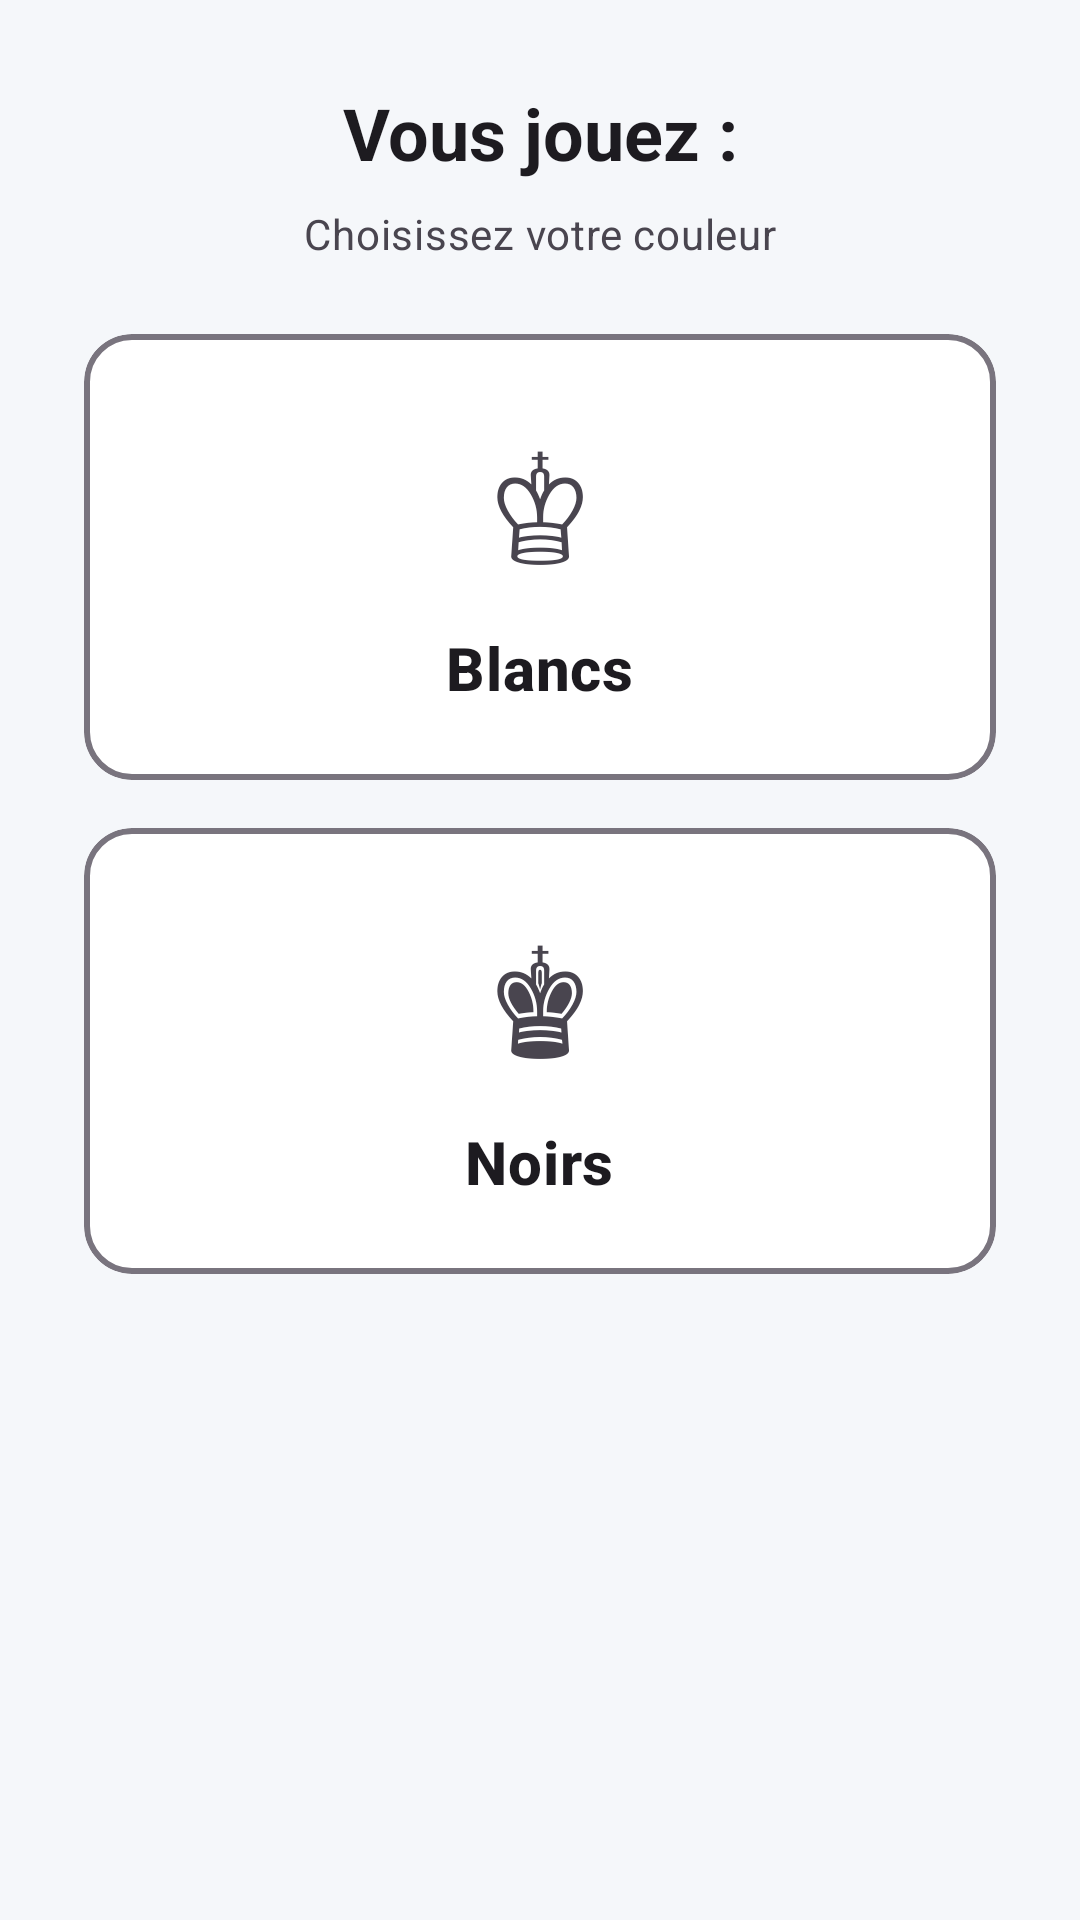

Produce the Android XML layout that renders to this screen, including the resource entries it uses.
<!-- AndroidManifest.xml: application theme Theme.CoupDeMain -->
<!-- res/layout/dialog_choose_color.xml -->
<?xml version="1.0" encoding="utf-8"?>
<LinearLayout
    xmlns:android="http://schemas.android.com/apk/res/android"
    xmlns:app="http://schemas.android.com/apk/res-auto"
    android:layout_width="match_parent"
    android:layout_height="wrap_content"
    android:orientation="vertical"
    android:padding="28dp">

    <TextView
        android:layout_width="match_parent"
        android:layout_height="wrap_content"
        android:text="Vous jouez :"
        android:textAppearance="?attr/textAppearanceHeadline5"
        android:textStyle="bold"
        android:layout_marginBottom="8dp"
        android:gravity="center" />

    <TextView
        android:layout_width="match_parent"
        android:layout_height="wrap_content"
        android:text="Choisissez votre couleur"
        android:textAppearance="?attr/textAppearanceBody2"
        android:textColor="?android:attr/textColorSecondary"
        android:layout_marginBottom="24dp"
        android:gravity="center" />

    <com.google.android.material.card.MaterialCardView
        android:layout_width="match_parent"
        android:layout_height="wrap_content"
        android:layout_marginBottom="16dp"
        app:cardElevation="0dp"
        app:strokeWidth="2dp"
        app:strokeColor="?attr/colorOutline"
        app:cardCornerRadius="16dp">

        <LinearLayout
            android:id="@+id/btn_play_white"
            android:layout_width="match_parent"
            android:layout_height="wrap_content"
            android:orientation="vertical"
            android:padding="24dp"
            android:gravity="center"
            android:background="?attr/selectableItemBackground"
            android:clickable="true"
            android:focusable="true">

            <TextView
                android:layout_width="wrap_content"
                android:layout_height="wrap_content"
                android:text="♔"
                android:textSize="48sp"
                android:layout_marginBottom="8dp" />

            <TextView
                android:layout_width="wrap_content"
                android:layout_height="wrap_content"
                android:text="Blancs"
                android:textAppearance="?attr/textAppearanceHeadline6"
                android:textStyle="bold" />

        </LinearLayout>

    </com.google.android.material.card.MaterialCardView>

    <com.google.android.material.card.MaterialCardView
        android:layout_width="match_parent"
        android:layout_height="wrap_content"
        app:cardElevation="0dp"
        app:strokeWidth="2dp"
        app:strokeColor="?attr/colorOutline"
        app:cardCornerRadius="16dp">

        <LinearLayout
            android:id="@+id/btn_play_black"
            android:layout_width="match_parent"
            android:layout_height="wrap_content"
            android:orientation="vertical"
            android:padding="24dp"
            android:gravity="center"
            android:background="?attr/selectableItemBackground"
            android:clickable="true"
            android:focusable="true">

            <TextView
                android:layout_width="wrap_content"
                android:layout_height="wrap_content"
                android:text="♚"
                android:textSize="48sp"
                android:layout_marginBottom="8dp" />

            <TextView
                android:layout_width="wrap_content"
                android:layout_height="wrap_content"
                android:text="Noirs"
                android:textAppearance="?attr/textAppearanceHeadline6"
                android:textStyle="bold" />

        </LinearLayout>

    </com.google.android.material.card.MaterialCardView>

</LinearLayout>
<!-- resources referenced by this layout -->
<resources>
  <style name="Theme.CoupDeMain" parent="Theme.Material3.Light.NoActionBar">
          
          <item name="colorPrimary">@color/color_primary</item>
          <item name="colorPrimaryVariant">@color/color_primary</item>
          <item name="colorOnPrimary">@color/white</item>
  
          
          <item name="colorSecondary">@color/color_secondary</item>
          <item name="colorSecondaryVariant">@color/color_secondary</item>
          <item name="colorOnSecondary">@color/white</item>
  
          
          <item name="colorSurface">@color/surface_color</item>
          <item name="colorOnSurface">@color/text_primary</item>
          
          
          <item name="android:windowBackground">@color/background_primary</item>
          <item name="backgroundColor">@color/background_primary</item>
          
          
          <item name="android:statusBarColor">@color/color_primary</item>
      </style>
  <color name="color_primary">#3F51B5</color>
  <color name="white">#FFFFFFFF</color>
  <color name="color_secondary">#4CAF50</color>
  <color name="surface_color">#FFFFFF</color>
  <color name="text_primary">#263238</color>
  <color name="background_primary">#F5F7FA</color>
</resources>
